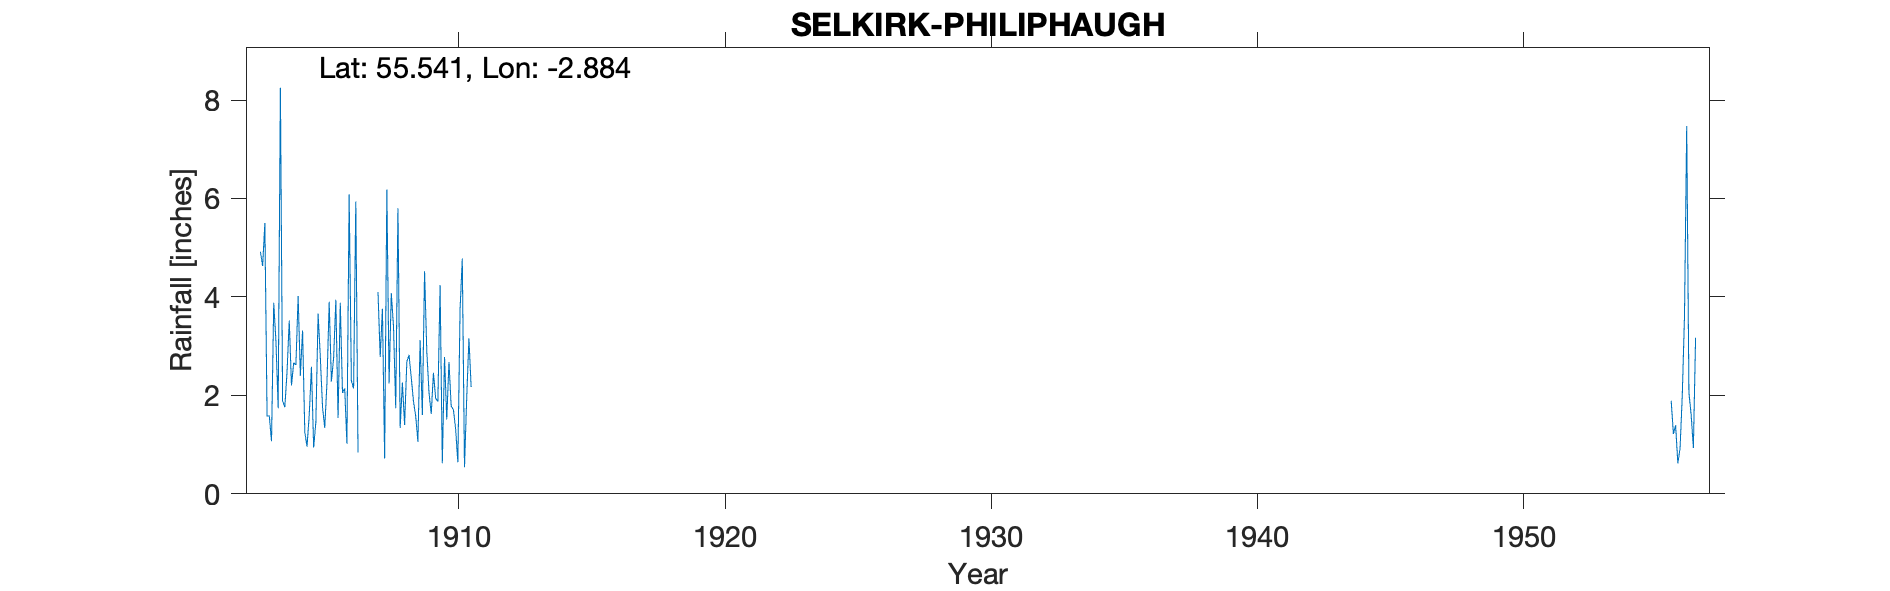

Source data for this figure (header and first rows):
SELKIRK PHILIPHAUGH GARDENS, , , , , , , , , , , , , , , , , , , , , , , 
Grid ref, NT443278, Long, -2.884, Lat, 55.54, Elevation, 460, ft, , , , , , , , , , , , , , , 
Station no, 5060/3, , , , , , , , , , , , , , , , , , , , , , 
, 1900, 1901, 1902, 1903, 1904, 1905, 1906, 1907, 1908, 1909, 1910, 1911, 1912, 1913, 1914, 1915, 1916, 1917, 1918, 1919, 1920, 1921, 1922
January, , , , 4.92, 2.48, 0.94, 3.88, , 3.4, 3.12, 1.51, , , , , , , , , , , , 
February, , , , 4.63, 3.52, 1.46, 2.05, , 1.74, 1.6, 2.68, , , , , , , , , , , , 
March, , , , 5.5, 2.2, 3.66, 2.14, , 5.8, 4.52, 1.78, , , , , , , , , , , , 
April, , , , 1.58, 2.66, 2.78, 1.02, , 1.34, 2.9, 1.71, , , , , , , , , , , , 
May, , , , 1.58, 2.62, 1.76, 6.08, , 2.26, 2.06, 1.32, , , , , , , , , , , , 
June, , , , 1.07, 4.02, 1.34, 2.3, 4.1, 1.4, 1.62, 0.64, , , , , , , , , , , , 
July, , , , 3.88, 2.4, 2.26, 2.14, 2.78, 2.68, 2.46, 3.74, , , , , , , , , , , , 
August, , , , 3.1, 3.32, 3.9, 5.94, 3.76, 2.82, 1.94, 4.78, , , , , , , , , , , , 
September, , , , 1.74, 1.26, 2.28, 0.84, 0.72, 2.36, 1.88, 0.54, , , , , , , , , , , , 
October, , , , 8.25, 0.96, 2.76, , 6.18, 1.88, 4.24, 1.95, , , , , , , , , , , , 
November, , , , 1.89, 1.6, 3.94, , 2.24, 1.58, 0.62, 3.16, , , , , , , , , , , , 
December, , , , 1.76, 2.58, 1.54, , 4.08, 1.06, 2.78, 2.17, , , , , , , , , , , , 
Total, , , , 39.9, 29.62, 28.62, , , 28.32, 29.74, 25.98, , , , , , , , , , , , 
Station for earlier records given RR 737…, , , , , , , , , , , , , , , , , , , , , , , 
